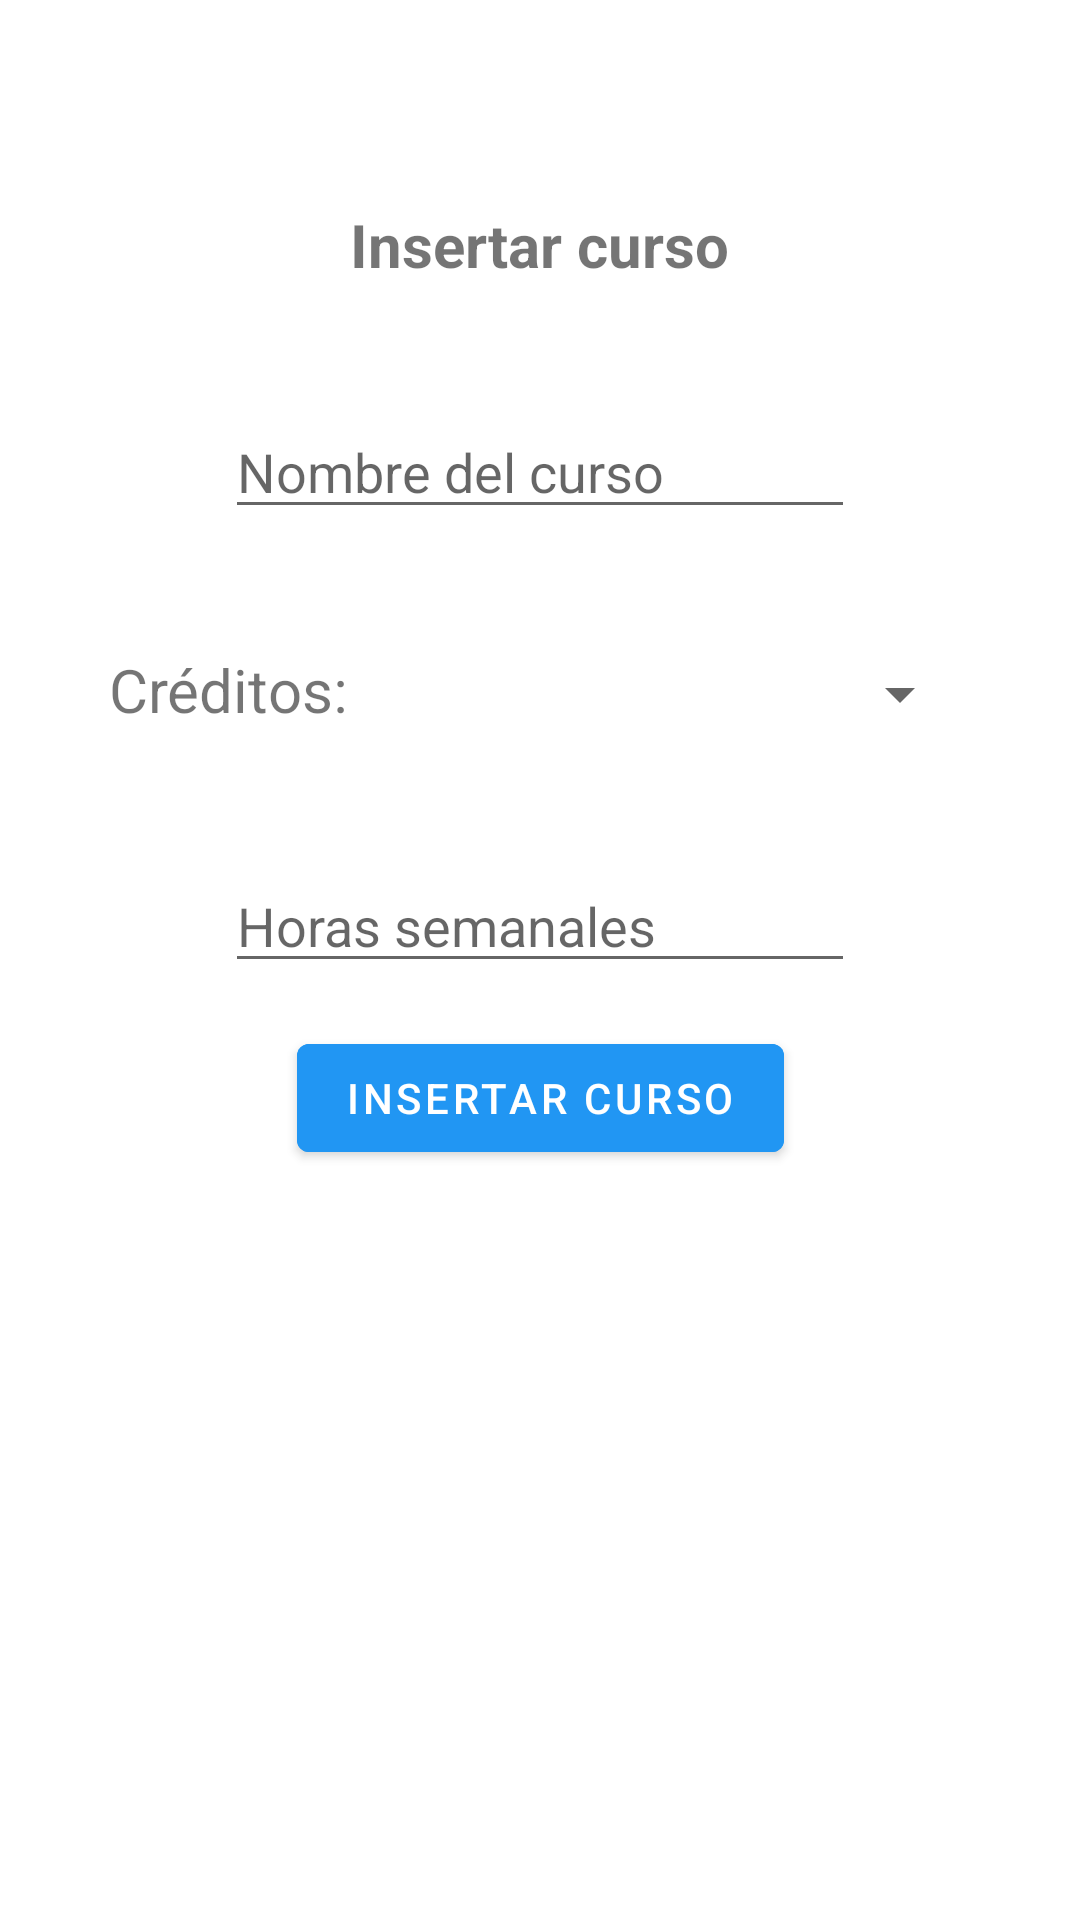

The Android layout XML behind this screen, and the referenced resources:
<!-- AndroidManifest.xml: application theme Theme.PeopleApp -->
<!-- res/layout/fragment_agregar_curso.xml -->
<?xml version="1.0" encoding="utf-8"?>
<androidx.constraintlayout.widget.ConstraintLayout xmlns:android="http://schemas.android.com/apk/res/android"
                                                   xmlns:app="http://schemas.android.com/apk/res-auto"
                                                   xmlns:tools="http://schemas.android.com/tools"
                                                   android:layout_width="match_parent"
                                                   android:layout_height="match_parent"
                                                   tools:context=".Fragments.AgregarCursoFragment"
                                                   android:id="@+id/fragment_agregar_curso">
    <TextView
            android:text="Insertar curso"
            android:layout_width="wrap_content"
            android:layout_height="wrap_content" android:id="@+id/textViewInsertarCurso"
            android:textStyle="bold" app:layout_constraintTop_toTopOf="parent"
            android:layout_marginTop="68dp" android:textSize="20sp" app:layout_constraintStart_toStartOf="parent"
            app:layout_constraintEnd_toEndOf="parent"
            app:layout_constraintBottom_toTopOf="@+id/editTextNombreCurso"/>
    <EditText
            android:layout_width="wrap_content"
            android:layout_height="wrap_content"
            android:inputType="textPersonName"
            android:ems="10"
            android:id="@+id/editTextNombreCurso"
            android:layout_marginTop="40dp"
            app:layout_constraintTop_toBottomOf="@+id/textViewInsertarCurso"
            app:layout_constraintStart_toStartOf="parent" app:layout_constraintEnd_toEndOf="parent"
            android:hint="Nombre del curso"/>
    <TextView
            android:text="Créditos:"
            android:layout_width="wrap_content"
            android:layout_height="wrap_content" android:id="@+id/textViewCreditosCursoText"
            android:textSize="20dp" android:layout_marginTop="40dp"
            app:layout_constraintTop_toBottomOf="@+id/editTextNombreCurso" app:layout_constraintStart_toStartOf="parent"
            android:layout_marginStart="60dp" app:layout_constraintEnd_toStartOf="@+id/spinnerCreditos"
    />
    <Spinner
            android:layout_width="188dp"
            android:layout_height="30dp" android:id="@+id/spinnerCreditos"
            android:layout_marginStart="20dp"
            app:layout_constraintStart_toEndOf="@+id/textViewCreditosCursoText" android:layout_marginTop="40dp"
            app:layout_constraintTop_toBottomOf="@+id/editTextNombreCurso" android:layout_marginEnd="60dp"
            app:layout_constraintEnd_toEndOf="parent"/>
    <EditText
            android:layout_width="wrap_content"
            android:layout_height="wrap_content"
            android:inputType="number"
            android:ems="10"
            android:id="@+id/editTextHoras"
            android:layout_marginTop="40dp"
            app:layout_constraintTop_toBottomOf="@+id/spinnerCreditos" app:layout_constraintStart_toStartOf="parent"
            app:layout_constraintEnd_toEndOf="parent" android:hint="Horas semanales"/>
    <Button
            android:text="Insertar curso"
            android:layout_width="wrap_content"
            android:layout_height="wrap_content" android:id="@+id/button"
            android:backgroundTint="#2196F3" android:layout_marginTop="56dp"
            app:layout_constraintTop_toBottomOf="@+id/editTextHoras" app:layout_constraintStart_toStartOf="parent"
            app:layout_constraintEnd_toEndOf="parent" app:layout_constraintBottom_toBottomOf="parent"
            android:layout_marginBottom="292dp"/>
</androidx.constraintlayout.widget.ConstraintLayout>
<!-- resources referenced by this layout -->
<resources>
  <style name="Theme.PeopleApp" parent="Theme.MaterialComponents.DayNight.DarkActionBar">
          
          <item name="colorPrimary">@color/purple_500</item>
          <item name="colorPrimaryVariant">@color/purple_700</item>
          <item name="colorOnPrimary">@color/white</item>
          
          <item name="colorSecondary">@color/teal_200</item>
          <item name="colorSecondaryVariant">@color/teal_700</item>
          <item name="colorOnSecondary">@color/black</item>
          
          <item name="android:statusBarColor" tools:targetApi="l">?attr/colorPrimaryVariant</item>
          
      </style>
  <color name="purple_500">#FF6200EE</color>
  <color name="purple_700">#FF3700B3</color>
  <color name="white">#FFFFFFFF</color>
  <color name="teal_200">#FF03DAC5</color>
  <color name="teal_700">#FF018786</color>
  <color name="black">#FF000000</color>
</resources>
